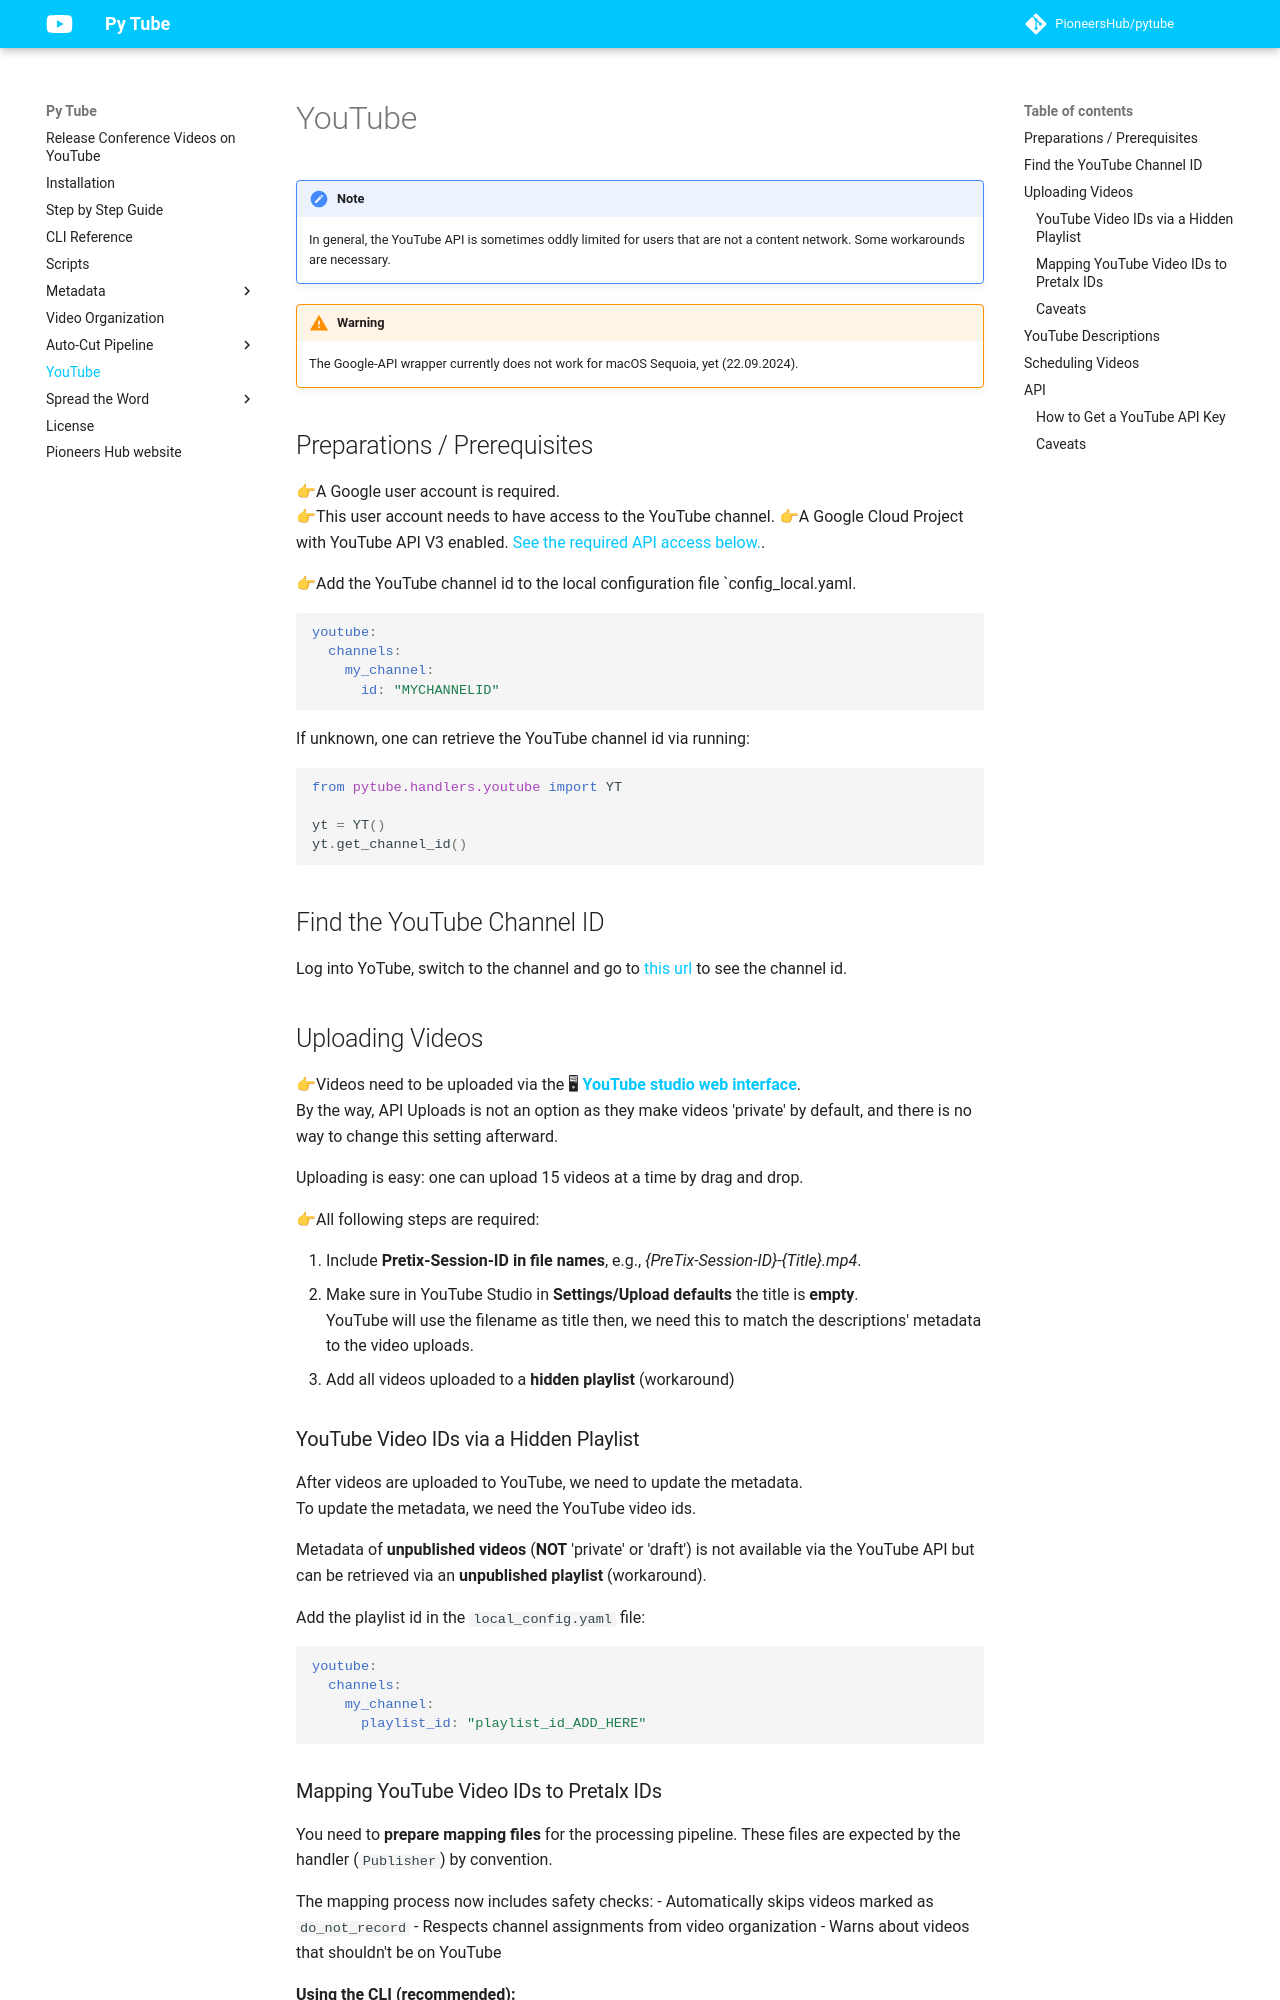

repository: PioneersHub/pytube · page: youtube/index.html · generator: mkdocs

# YouTube

!!! note
    In general, the YouTube API is sometimes oddly limited for users that are not a content network.
    Some workarounds are necessary.

!!! warning
    The Google-API wrapper currently does not work for macOS Sequoia, yet (22.09.2024).

## Preparations / Prerequisites

👉A Google user account is required.  
👉This user account needs to have access to the YouTube channel.
👉A Google Cloud Project with YouTube API V3 enabled. [See the required API access below.](#api).

👉Add the YouTube channel id to the local configuration file `config_local.yaml. 
```yaml
youtube:
  channels:
    my_channel:
      id: "MYCHANNELID"
```
If unknown, one can retrieve the YouTube channel id via running:

```python
from pytube.handlers.youtube import YT

yt = YT()
yt.get_channel_id()
```

## Find the YouTube Channel ID

Log into YoTube, switch to the channel and go to [this url](UCOjD18EJYcsBog4IozkF_7w) to see the channel id.


## Uploading Videos

👉Videos need to be uploaded via the 🖥 **[YouTube studio web interface](https://studio.youtube.com/)**.  
By the way, API Uploads is not an option as they make videos 'private' by default, 
and there is no way to change this setting afterward.

Uploading is easy: one can upload 15 videos at a time by drag and drop.

👉All following steps are required:

1. Include **Pretix-Session-ID in file names**, e.g., *{PreTix-Session-ID}-{Title}.mp4*.
2. Make sure in YouTube Studio in **Settings/Upload defaults** the title is **empty**.  
   YouTube will use the filename as title then, we need this to match the descriptions' metadata to the video uploads.
3. Add all videos uploaded to a **hidden playlist** (workaround)

### YouTube Video IDs via a Hidden Playlist

After videos are uploaded to YouTube, we need to update the metadata.  
To update the metadata, we need the YouTube video ids.  

Metadata of **unpublished videos** (**NOT** 'private' or 'draft') is not available via the YouTube API but
can be retrieved via an **unpublished playlist** (workaround).

Add the playlist id in the `local_config.yaml` file:

```yaml
youtube:
  channels:
    my_channel:
      playlist_id: "playlist_id_ADD_HERE"
```
